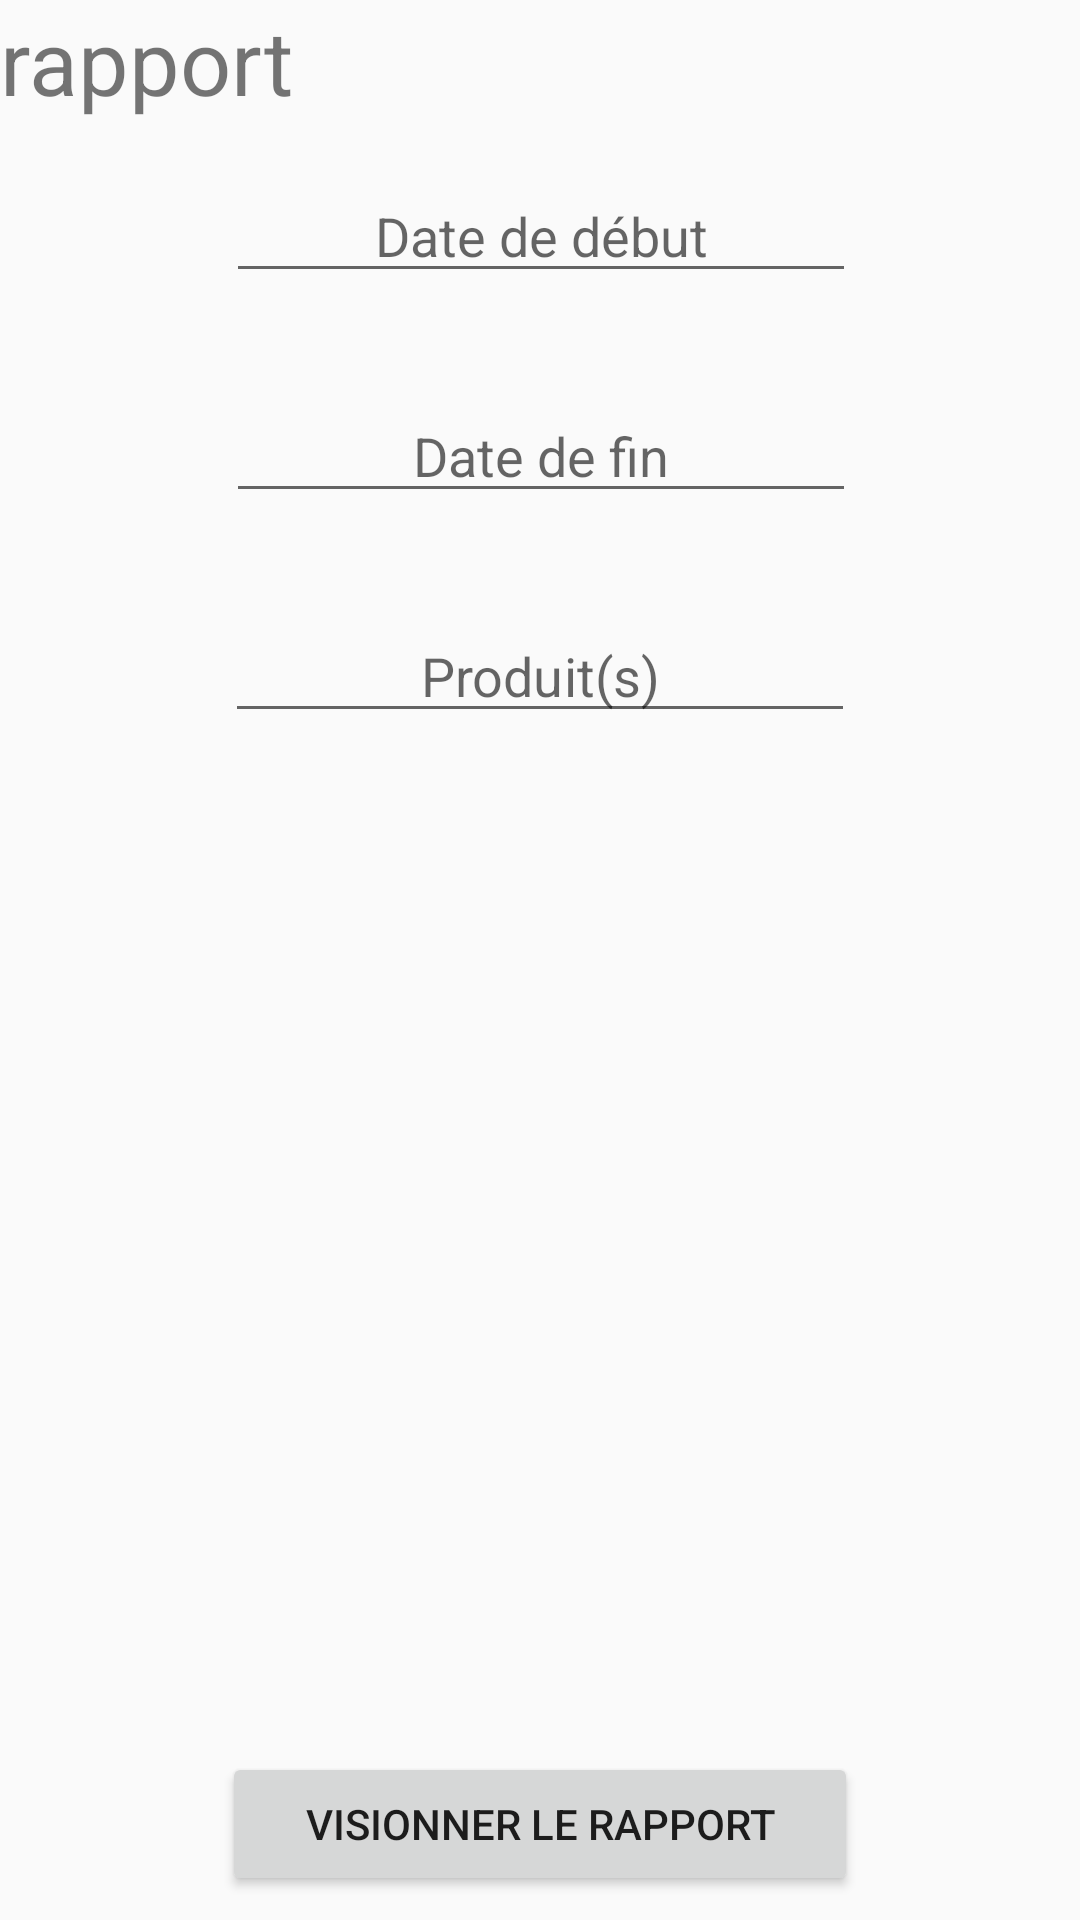

The Android layout XML behind this screen, and the referenced resources:
<!-- AndroidManifest.xml: application theme AppTheme -->
<!-- res/layout/ui_rapport.xml -->
<?xml version="1.0" encoding="utf-8"?>
<android.support.constraint.ConstraintLayout xmlns:android="http://schemas.android.com/apk/res/android"
    xmlns:app="http://schemas.android.com/apk/res-auto"
    xmlns:tools="http://schemas.android.com/tools"
    android:layout_width="match_parent"
    android:layout_height="match_parent"
    tools:context=".GestionnaireRapport">

    <TextView
        android:id="@+id/textView4"
        android:layout_width="match_parent"
        android:layout_height="wrap_content"
        android:text="rapport"
        android:textSize="30sp" />

    <EditText
        android:id="@+id/txt_dateDebut"
        android:layout_width="wrap_content"
        android:layout_height="wrap_content"
        android:layout_marginEnd="8dp"
        android:layout_marginLeft="8dp"
        android:layout_marginRight="8dp"
        android:layout_marginStart="8dp"
        android:layout_marginTop="16dp"
        android:hint="Date de début"
        android:textAlignment="center"
        android:ems="10"
        android:inputType="date"
        app:layout_constraintEnd_toEndOf="parent"
        app:layout_constraintHorizontal_bias="0.503"
        app:layout_constraintStart_toStartOf="parent"
        app:layout_constraintTop_toBottomOf="@+id/textView4">

    </EditText>

    <EditText
        android:id="@+id/txt_dateFin"
        android:layout_width="wrap_content"
        android:layout_height="wrap_content"
        android:layout_marginEnd="8dp"
        android:layout_marginLeft="8dp"
        android:layout_marginRight="8dp"
        android:layout_marginStart="8dp"
        android:layout_marginTop="32dp"
        android:hint="Date de fin"
        android:textAlignment="center"
        android:ems="10"
        android:inputType="date"
        app:layout_constraintEnd_toEndOf="parent"
        app:layout_constraintHorizontal_bias="0.503"
        app:layout_constraintStart_toStartOf="parent"
        app:layout_constraintTop_toBottomOf="@+id/txt_dateDebut" />

    <EditText
        android:id="@+id/txt_produits"
        android:layout_width="wrap_content"
        android:layout_height="wrap_content"
        android:layout_marginEnd="8dp"
        android:layout_marginLeft="8dp"
        android:layout_marginRight="8dp"
        android:layout_marginStart="8dp"
        android:layout_marginTop="32dp"
        android:ems="10"
        android:inputType="text"
        android:hint="Produit(s)"
        android:textAlignment="center"
        app:layout_constraintEnd_toEndOf="parent"
        app:layout_constraintStart_toStartOf="parent"
        app:layout_constraintTop_toBottomOf="@+id/txt_dateFin" />

    <Button
        android:id="@+id/buttonVisionner"
        android:layout_width="212dp"
        android:layout_height="wrap_content"
        android:layout_marginBottom="8dp"
        android:layout_marginEnd="8dp"
        android:layout_marginLeft="8dp"
        android:layout_marginRight="8dp"
        android:layout_marginStart="8dp"
        android:text="Visionner le rapport"
        app:layout_constraintBottom_toBottomOf="parent"
        app:layout_constraintEnd_toEndOf="parent"
        app:layout_constraintStart_toStartOf="parent" />
</android.support.constraint.ConstraintLayout>
<!-- resources referenced by this layout -->
<resources>
  <style name="AppTheme" parent="Theme.AppCompat.Light.DarkActionBar">
          
          <item name="colorPrimary">@color/colorPrimary</item>
          <item name="colorPrimaryDark">@color/colorPrimaryDark</item>
          <item name="colorAccent">@color/colorAccent</item>
          <item name="android:windowAnimationStyle">@style/pageTransition</item>
      </style>
  <style name="pageTransition" parent="@android:style/Animation.Activity">
          
      <item name="android:activityOpenEnterAnimation">@anim/slide_in_right</item>
          
      <item name="android:activityOpenExitAnimation">@anim/slide_out_left</item>
          
      <item name="android:activityCloseEnterAnimation">@anim/slide_in_left</item>
          
      <item name="android:activityCloseExitAnimation">@anim/slide_out_right</item>
      </style>
  <!-- not gathered from this repository: default colours our renderer supplied (Android Studio template values) -->
  <color name="colorPrimary">#FF6200EE</color>
  <color name="colorPrimaryDark">#FF3700B3</color>
  <color name="colorAccent">#FF03DAC5</color>
</resources>
